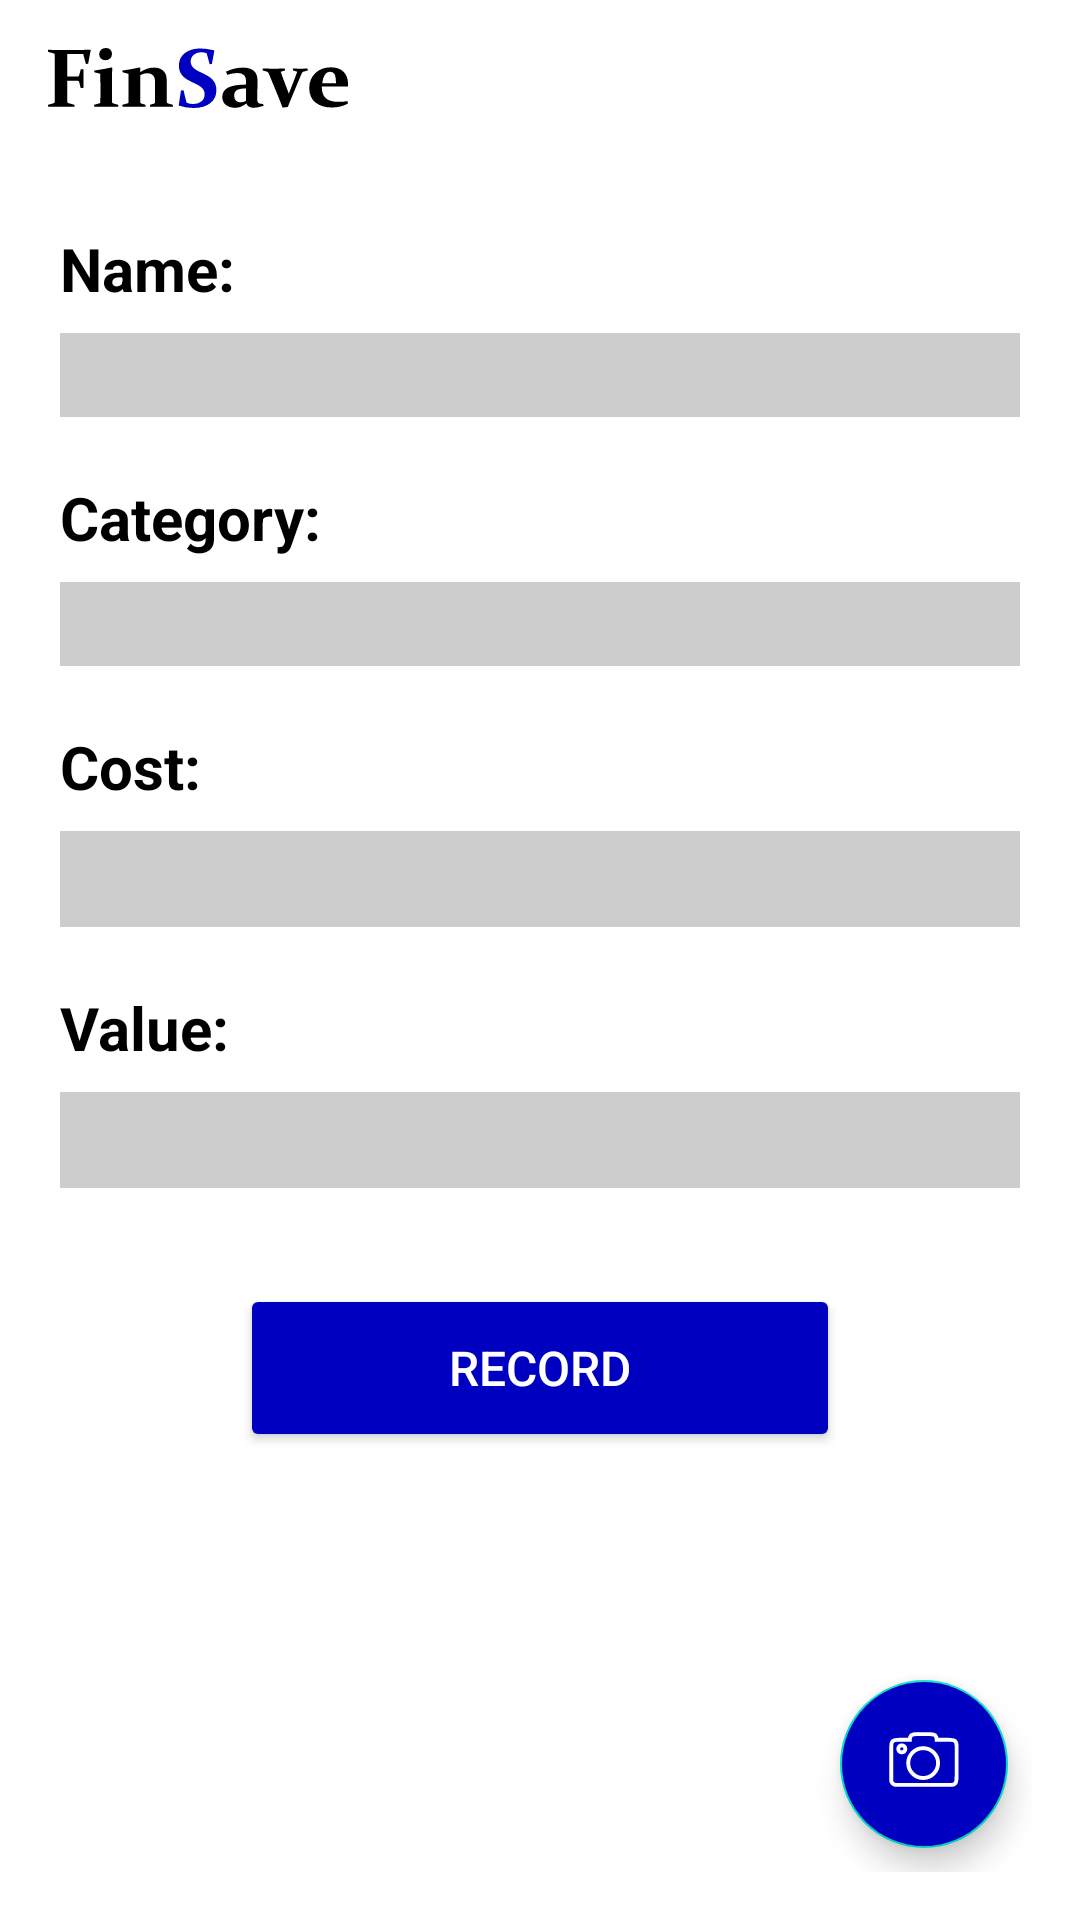

Write the Android layout XML for this screen, with the resource values it uses.
<!-- AndroidManifest.xml: application theme Theme.FinSave -->
<!-- res/layout/fragment_record_page.xml -->
<?xml version="1.0" encoding="utf-8"?>
<LinearLayout xmlns:android="http://schemas.android.com/apk/res/android"
    xmlns:app="http://schemas.android.com/apk/res-auto"
    xmlns:tools="http://schemas.android.com/tools"
    android:id="@+id/record_page_fragment"
    android:layout_width="match_parent"
    android:layout_height="match_parent"
    android:orientation="vertical"
    android:padding="16dp"
    tools:context=".demo.fragment.RecordPageFragment">

    <LinearLayout
        android:layout_width="match_parent"
        android:layout_height="0dp"
        android:layout_weight="1"
        android:orientation="vertical">

        <ImageView
            android:layout_width="wrap_content"
            android:layout_height="wrap_content"
            android:src="@drawable/main_logo" />

        <TextView
            android:layout_width="match_parent"
            android:layout_height="wrap_content"
            android:layout_marginStart="4dp"
            android:layout_marginTop="40dp"
            android:text="Name:"
            android:textColor="@color/black"
            android:textSize="20sp"
            android:textStyle="bold" />

        <EditText
            android:id="@+id/spending_name"
            android:layout_width="match_parent"
            android:layout_height="28dp"
            android:layout_marginTop="8dp"
            android:layout_marginStart="4dp"
            android:layout_marginEnd="4dp"
            android:background="@color/light_grey" />

        <TextView
            android:layout_width="match_parent"
            android:layout_height="wrap_content"
            android:layout_marginStart="4dp"
            android:layout_marginTop="20dp"
            android:text="Category:"
            android:textColor="@color/black"
            android:textSize="20sp"
            android:textStyle="bold" />

        <EditText
            android:id="@+id/spending_category"
            android:layout_width="match_parent"
            android:layout_height="28dp"
            android:layout_marginTop="8dp"
            android:layout_marginStart="4dp"
            android:layout_marginEnd="4dp"
            android:background="@color/light_grey" />

        <TextView
            android:layout_width="match_parent"
            android:layout_height="wrap_content"
            android:layout_marginStart="4dp"
            android:layout_marginTop="20dp"
            android:text="Cost:"
            android:textColor="@color/black"
            android:textSize="20sp"
            android:textStyle="bold" />

        <EditText
            android:id="@+id/spending_cost"
            android:layout_width="match_parent"
            android:layout_height="32dp"
            android:layout_marginTop="8dp"
            android:layout_marginStart="4dp"
            android:layout_marginEnd="4dp"
            android:background="@color/light_grey" />

        <TextView
            android:layout_width="match_parent"
            android:layout_height="wrap_content"
            android:layout_marginStart="4dp"
            android:layout_marginTop="20dp"
            android:text="Value:"
            android:textColor="@color/black"
            android:textSize="20sp"
            android:textStyle="bold" />

        <EditText
            android:id="@+id/spending_value"
            android:layout_width="match_parent"
            android:layout_height="32dp"
            android:layout_marginTop="8dp"
            android:layout_marginStart="4dp"
            android:layout_marginEnd="4dp"
            android:background="@color/light_grey" />

        <Button
            android:id="@+id/record_button"
            android:layout_width="200dp"
            android:layout_height="56dp"
            android:layout_marginTop="32dp"
            android:layout_gravity="center"
            android:text="Record"
            android:textColor="@color/white"
            android:textSize="16sp"
            android:backgroundTint="@color/dark_blue"/>

    </LinearLayout>

    <androidx.coordinatorlayout.widget.CoordinatorLayout
        android:layout_width="wrap_content"
        android:layout_height="wrap_content"
        android:layout_gravity="end">

        <com.google.android.material.floatingactionbutton.FloatingActionButton
            android:layout_width="wrap_content"
            android:layout_height="wrap_content"
            android:layout_margin="8dp"
            android:contentDescription="CAMERA_BUTTON"
            app:srcCompat="@drawable/camera_icon"
            app:tint="@color/white"
            android:backgroundTint="@color/dark_blue"/>


    </androidx.coordinatorlayout.widget.CoordinatorLayout>

</LinearLayout>
<!-- resources referenced by this layout -->
<resources>
  <color name="black">#FF000000</color>
  <color name="dark_blue">#0000C1</color>
  <color name="light_grey">#CDCDCD</color>
  <color name="white">#FFFFFFFF</color>
  <!-- drawable camera_icon (drawable) -->
  <vector xmlns:android="http://schemas.android.com/apk/res/android"
      android:width="110dp"
      android:height="110dp"
      android:viewportWidth="110"
      android:viewportHeight="110">
    <path
        android:pathData="M53.7,53.6m-22.8,0a22.8,22.8 0,1 1,45.6 0a22.8,22.8 0,1 1,-45.6 0"
        android:strokeWidth="6"
        android:fillColor="#00000000"
        android:strokeColor="#FFFFFF"/>
    <path
        android:pathData="M21.1,31.9m-5.4,0a5.4,5.4 0,1 1,10.8 0a5.4,5.4 0,1 1,-10.8 0"
        android:strokeWidth="6"
        android:fillColor="#00000000"
        android:strokeColor="#FFFFFF"/>
    <path
        android:pathData="M5,52.6c-0.1,-7.1 -0.1,-14.2 0,-21.6C5,29 5.1,27 5.2,25c0.1,-1.4 0.6,-3.3 2,-4.9c2.2,-2.3 5.6,-2.2 13,-2.1c2.6,0 7.2,0 13,0c0,-1.8 0.4,-4.4 2.1,-6.5c2.8,-3.1 6.7,-2.1 19.6,-2.1c11.2,0 14.8,-0.7 17.4,2.1c1.8,1.9 2.1,4.5 2.1,6.5c2.4,0 6.1,0.1 10.9,0c11,-0.1 14.9,-0.5 17.4,2.1c0.9,1 2.1,2.9 2.1,6.5c0,2.9 0,5.7 0,8.6c0,0 0,0 0,10.8c0,5 0,10.1 0,15.1c0,1.9 0.1,6.8 0,12.9c-0.1,6.5 -0.3,9 -2.1,10.8c-2,1.9 -4.7,2.2 -6.5,2.1c-9.4,0 -18.8,0 -28.3,0c-10.9,0 -21.7,0 -32.6,0c-5.8,0 -11.6,0 -17.4,0c-2.1,0 -4.4,0 -6.5,0c-0.7,-0.1 -2.7,-0.6 -4.4,-2.1c-2.6,-2.6 -2.2,-6 -2.1,-6.5C5,69.8 5,61.2 5,52.6z"
        android:strokeWidth="6"
        android:fillColor="#00000000"
        android:strokeColor="#FFFFFF"/>
  </vector>
  <!-- drawable main_logo: vector/xml drawable (drawable, 4325 chars, omitted) -->
  <style name="Theme.FinSave" parent="Theme.MaterialComponents.Light.NoActionBar">
          <item name="android:statusBarColor">#000000</item>
      </style>
</resources>
